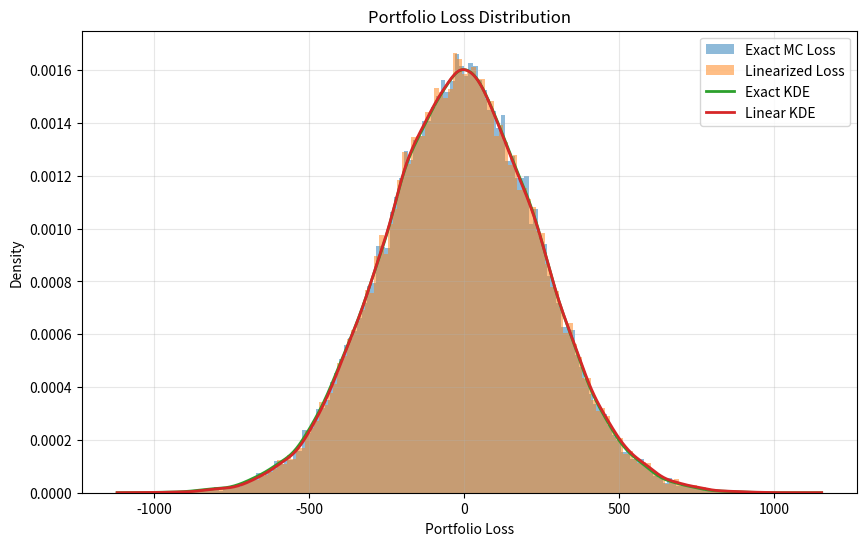

Recreate this plot in Python.
# -*- coding: utf-8 -*-
"""
Created on Fri Mar 20 18:21:28 2026

@author: Panos
"""

# Creating a module for computing Loss_Distribution of a Stock Portfolio and 
# trying to compute VaR and ES for that Loss Distribution with Linear Approximation
# Here the method == First order Taylor Series for Loss Distribution 


# Setting the necessary libraries
import numpy as np
import matplotlib.pyplot as plt
from scipy.stats import gaussian_kde


# Setting a class for Stock Portfolio Loss Model


class StockPortfolioLossModel:
    
    """
    Compute the Loss Distribution of a stock portfolio L_{t+1,i with a time horizon scale

    Portfolio definition:
        - S_t[i] = current price of stock i
        - lambda_[i] = number of shares held in stock i

    Risk factors:
        X_{t+1,i} = log(S_{t+1,i}) - log(S_{t,i})

    MC portfolio loss:
        L_{t+1} = -sum_i lambda_i * S_t[i] * (exp(X_i) - 1)

    Linear approximation:
        L_hat_{t+1} = -sum_i lambda_i * S_t[i] * X_i
                    = -V_t * sum_i w_i * X_i
    """
    
    def __init__(self,prices,shares,mu,sigma,dt=1.0):
        
        # Setting our parameters in the form of arrays
        self.prices = np.asarray(prices, dtype=float)
        self.shares = np.asarray(shares, dtype=float)
        self.mu = np.asarray(mu, dtype=float)
        self.sigma = np.asarray(sigma, dtype=float)
        self.dt = float(dt)
        
        # Validating inputs
        
        self._validate_inputs()
        
        # Defining attributes of position values/Value of Portfolio/Weights
        self.position_values = self.prices * self.shares
        self.Vt = np.sum(self.position_values)
        self.weights = self.position_values / self.Vt
        
    
    def _validate_inputs(self):
        
        n = len(self.prices)

        if len(self.shares) != n:
            raise ValueError("shares must have the same length as prices")
        if len(self.mu) != n:
            raise ValueError("mu must have the same length as prices")
        if self.sigma.shape != (n, n):
            raise ValueError("sigma must be an (n x n) covariance matrix")

        if np.any(self.prices <= 0):
            raise ValueError("All prices must be positive")
        if np.any(self.shares < 0):
            raise ValueError("Shares must be non-negative")
            
        if self.dt <=0:
            raise ValueError("Time Horizon must be positive")
            
    @property
    def mu_dt(self):
        return self.dt * self.mu
    
    @property 
    def sigma_dt(self):
        return self.dt * self.sigma
    
    # Simulating the possible risk factors
        
    def simulate_risk_factors(self,n_sims = 100000,random_seed =42):
        
        rng = np.random.default_rng(random_seed)
        
        # Creating via the prices distributions per stock the X risk factors
        x = rng.multivariate_normal(
            mean = self.mu_dt,
            cov = self.sigma_dt,
            size = n_sims
            )
        
        return x
    
    # Getting the Exact Losses
    
    def exact_loss(self,x):
        
        """
        Exact Loss => L = -sum_i [lambda_i * S_i * (exp(X_i) -1))]
        
        Parameters ------
        x : ndarray of Shape  (n_sims,n_assets) or (n_assets,)
        
        Returns ---------
        losses : ndarray 
        
        """
        
        x = np.asarray(x,dtype=float)
        
        if x.ndim == 1:
            if len(x) != len(self.prices):
                raise ValueError("x must have the same length as number of assets")
            
            return -np.sum(self.position_values * (np.exp(x)-1.0))
        
        elif x.ndim == 2:
            if x.shape[1] != len(self.prices):
                raise ValueError("x must have shape (n_sims,n_assets")
                
            return -np.sum((np.exp(x)-1.0) * self.position_values,axis=1 )
        
        else :
            raise ValueError("x must be 1D or 2D")
            
    # Setting the Linearized Loss
    def linearized_loss(self,x):
        """
        Linearized Loss is obtained over the dt horizon as:
            L_hat = -Σ_i shares_i * prices_i * x_i
        
        """
        if x.ndim == 1:
            return -np.sum(self.position_values * x)
        elif x.ndim == 2:
            return -np.sum(self.position_values * x, axis=1)       
            
    
    # Taking the linearized version of mean closed form formula
    
    def linearized_mean(self):
        """
        
        E[L_hat] = -V_t * w^T * E[Rt] if Normal then E[Rt] == mu
         """
        
        return -self.Vt * (self.weights @ self.mu)
    
    # Same for linearized version of var for Loss Distribution
    
    def linearized_variance(self):
        
        """
        Var(L_hat) = V_t^2 * w^T * sigma * w
        """
        
        return self.Vt**2 * (self.weights @ self.sigma @ self.weights)
    
    def linearized_std(self):
        return np.sqrt(self.linearized_variance())
    
    # Setting up our Monte Carlo Simulation by following the Variance-Covariance Method
    
    def monte_carlo_losses(self, n_sims=100000, random_seed=42):
        """
        Simulate x and return both exact and linearized losses.
        """
        x = self.simulate_risk_factors(n_sims=n_sims, random_seed=random_seed)
        exact = self.exact_loss(x)
        linear = self.linearized_loss(x)
        return x, exact, linear
    
    # Now following plain BASEL-II we compute the Vanilla VaR for a quantile a
    # Where a is the confidence interval.VaR acts like a threshold/cutoff point
    
    
    
    def var(self, losses, alpha=0.99):
        """
        Value at Risk at level alpha.
        Since loss is positive for bad outcomes, VaR is the alpha-quantile.
        
        x here ~N(mu,sigma) over a Δ time horizon thus 
        VaR_a = mu + sigma*Phi^-1(a) where Phi^-1 is the CDF of N
        """
        losses = np.asarray(losses, dtype=float)
        return np.quantile(losses, alpha)
    
    
    # Now we set up the Conditional VaR or else the Expected Shortfall
    
    def expected_shortfall(self, losses, alpha=0.99):
        """
        Expected Shortfall = average loss beyond VaR.
        """
        losses = np.asarray(losses, dtype=float)
        var_alpha = self.var(losses, alpha=alpha)
        tail_losses = losses[losses >= var_alpha]
        return np.mean(tail_losses)

    # Finally we create a plot
    
    def plot_loss_distribution(self, exact_losses, linear_losses=None, bins=150):
        """
        Plot histogram (and optional KDE) of exact and linearized losses.
        """
        plt.figure(figsize=(10, 6))

        plt.hist(exact_losses, bins=bins, density=True, alpha=0.5, label="Exact MC Loss")

        grid_min = np.min(exact_losses)
        grid_max = np.max(exact_losses)

        if linear_losses is not None:
            plt.hist(linear_losses, bins=bins, density=True, alpha=0.5, label="Linearized Loss")
            grid_min = min(grid_min, np.min(linear_losses))
            grid_max = max(grid_max, np.max(linear_losses))

        grid = np.linspace(grid_min, grid_max, 500)

        kde_exact = gaussian_kde(exact_losses)
        plt.plot(grid, kde_exact(grid), linewidth=2, label="Exact KDE")

        if linear_losses is not None:
            kde_linear = gaussian_kde(linear_losses)
            plt.plot(grid, kde_linear(grid), linewidth=2, label="Linear KDE")

        plt.xlabel("Portfolio Loss")
        plt.ylabel("Density")
        plt.title("Portfolio Loss Distribution")
        plt.legend()
        plt.grid(True, alpha=0.3)
        plt.show()
        

# Go ahead and exercise it for arbitary values
    
if __name__ == "__main__":
    
    prices = [185.0, 410.0, 92.0]
    shares = [30, 20, 50]
    mu = [0.00035, 0.00025, 0.00045]

    sigma = [
    [0.000324, 0.0001386, 0.0001386],
    [0.0001386, 0.000196, 0.0001232],
    [0.0001386, 0.0001232, 0.000484]
            ]

    model = StockPortfolioLossModel(prices, shares, mu, sigma)

    x, exact_losses, linear_losses = model.monte_carlo_losses(n_sims=50000)

    print("Portfolio value Vt:", model.Vt)
    print("Weights:", model.weights)

    print("Linearized theoretical mean:", model.linearized_mean())
    print("Linearized theoretical variance:", model.linearized_variance())
    print("Linearized theoretical std:", model.linearized_std())
 
    print("Exact VaR 99%:", model.var(exact_losses, alpha=0.99))
    print("Exact ES 99%:", model.expected_shortfall(exact_losses, alpha=0.99))

    model.plot_loss_distribution(exact_losses, linear_losses)
